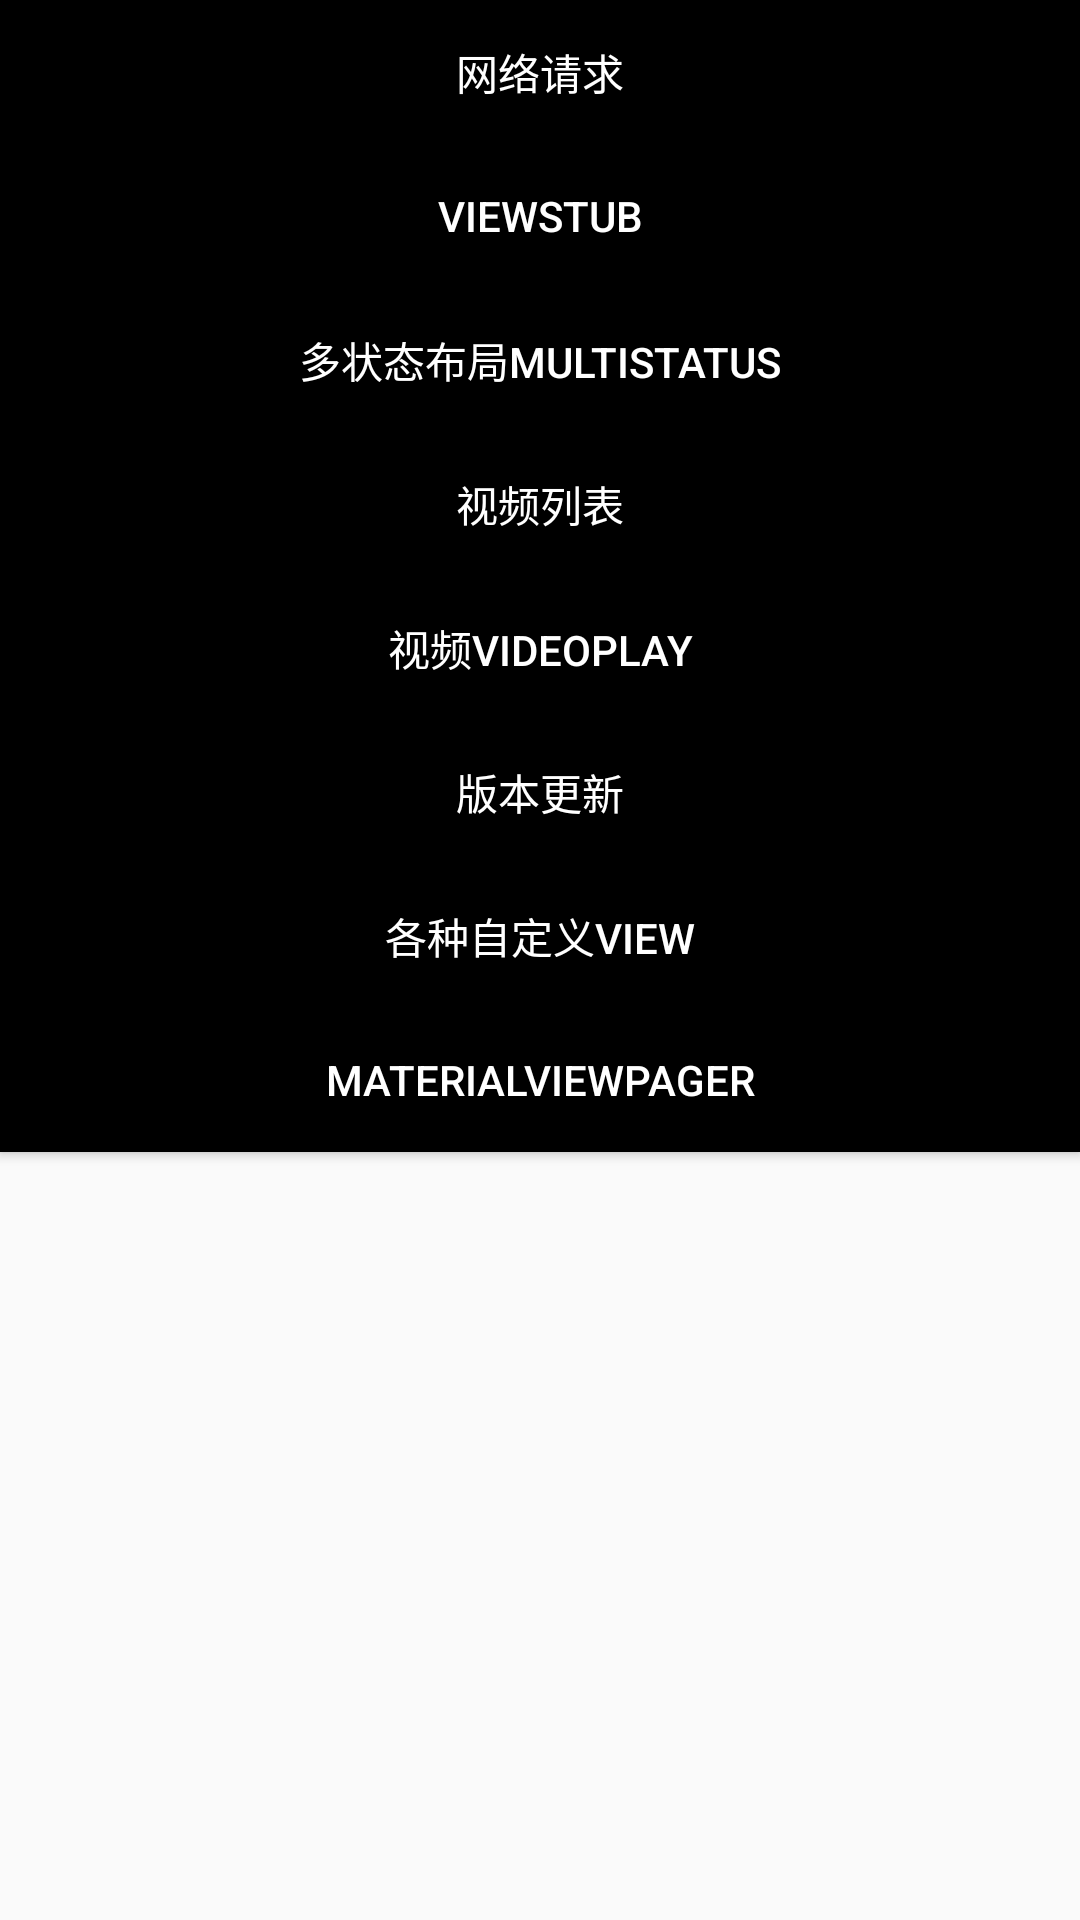

This screen was rendered from an Android layout file. Write that file and the resources it references.
<!-- AndroidManifest.xml: application theme AppTheme -->
<!-- res/layout/activity_main.xml -->
<?xml version="1.0" encoding="utf-8"?>
<LinearLayout xmlns:android="http://schemas.android.com/apk/res/android"
    xmlns:app="http://schemas.android.com/apk/res-auto"
    xmlns:tools="http://schemas.android.com/tools"
    android:layout_width="match_parent"
    android:layout_height="match_parent"
    android:orientation="vertical"
    tools:context="com.gxg.demojiuxi6.mydemo6.MainActivity">


    <Button
        android:id="@+id/button_viewstub3"
        android:layout_width="match_parent"
        android:layout_height="wrap_content"
        android:textColor="@android:color/white"
        android:background="@android:color/black"
        android:text="网络请求"
        />

    <Button
        android:id="@+id/button_viewstub"
        android:layout_width="match_parent"
        android:layout_height="wrap_content"
        android:textColor="@android:color/white"
        android:background="@android:color/black"
        android:text="ViewStub"
      />

    <Button
        android:id="@+id/button_viewstub2"
        android:layout_width="match_parent"
        android:layout_height="wrap_content"
        android:textColor="@android:color/white"
        android:background="@android:color/black"
        android:text="多状态布局Multistatus"
        />


    <Button
        android:id="@+id/button_video"
        android:layout_width="match_parent"
        android:layout_height="wrap_content"
        android:textColor="@android:color/white"
        android:background="@android:color/black"
        android:text="视频列表"
        />
    <Button
        android:id="@+id/button_video_one"
        android:layout_width="match_parent"
        android:layout_height="wrap_content"
        android:textColor="@android:color/white"
        android:background="@android:color/black"
        android:text="视频videoplay"
        />
    <Button
        android:id="@+id/button_update"
        android:layout_width="match_parent"
        android:layout_height="wrap_content"
        android:textColor="@android:color/white"
        android:background="@android:color/black"
        android:text="版本更新"
        />

    <Button
        android:id="@+id/button_zidingyi"
        android:layout_width="match_parent"
        android:layout_height="wrap_content"
        android:textColor="@android:color/white"
        android:background="@android:color/black"
        android:text="各种自定义view"
        />
    <Button
        android:id="@+id/button_materialViewPager"
        android:layout_width="match_parent"
        android:layout_height="wrap_content"
        android:textColor="@android:color/white"
        android:background="@android:color/black"
        android:text="MaterialViewPager"
        />
</LinearLayout>
<!-- resources referenced by this layout -->
<resources>
  <style name="AppTheme" parent="AppBaseTheme">
          <item name="colorPrimary">@color/colorPrimary</item>
          <item name="colorPrimaryDark">@color/colorPrimaryDark</item>
          <item name="colorAccent">@color/colorAccent</item>
      </style>
  <style name="AppBaseTheme" parent="@style/Theme.AppCompat.Light.NoActionBar">
  
      </style>
  <color name="colorPrimary">#3F51B5</color>
  <color name="colorPrimaryDark">#303F9F</color>
  <color name="colorAccent">#FF4081</color>
</resources>
